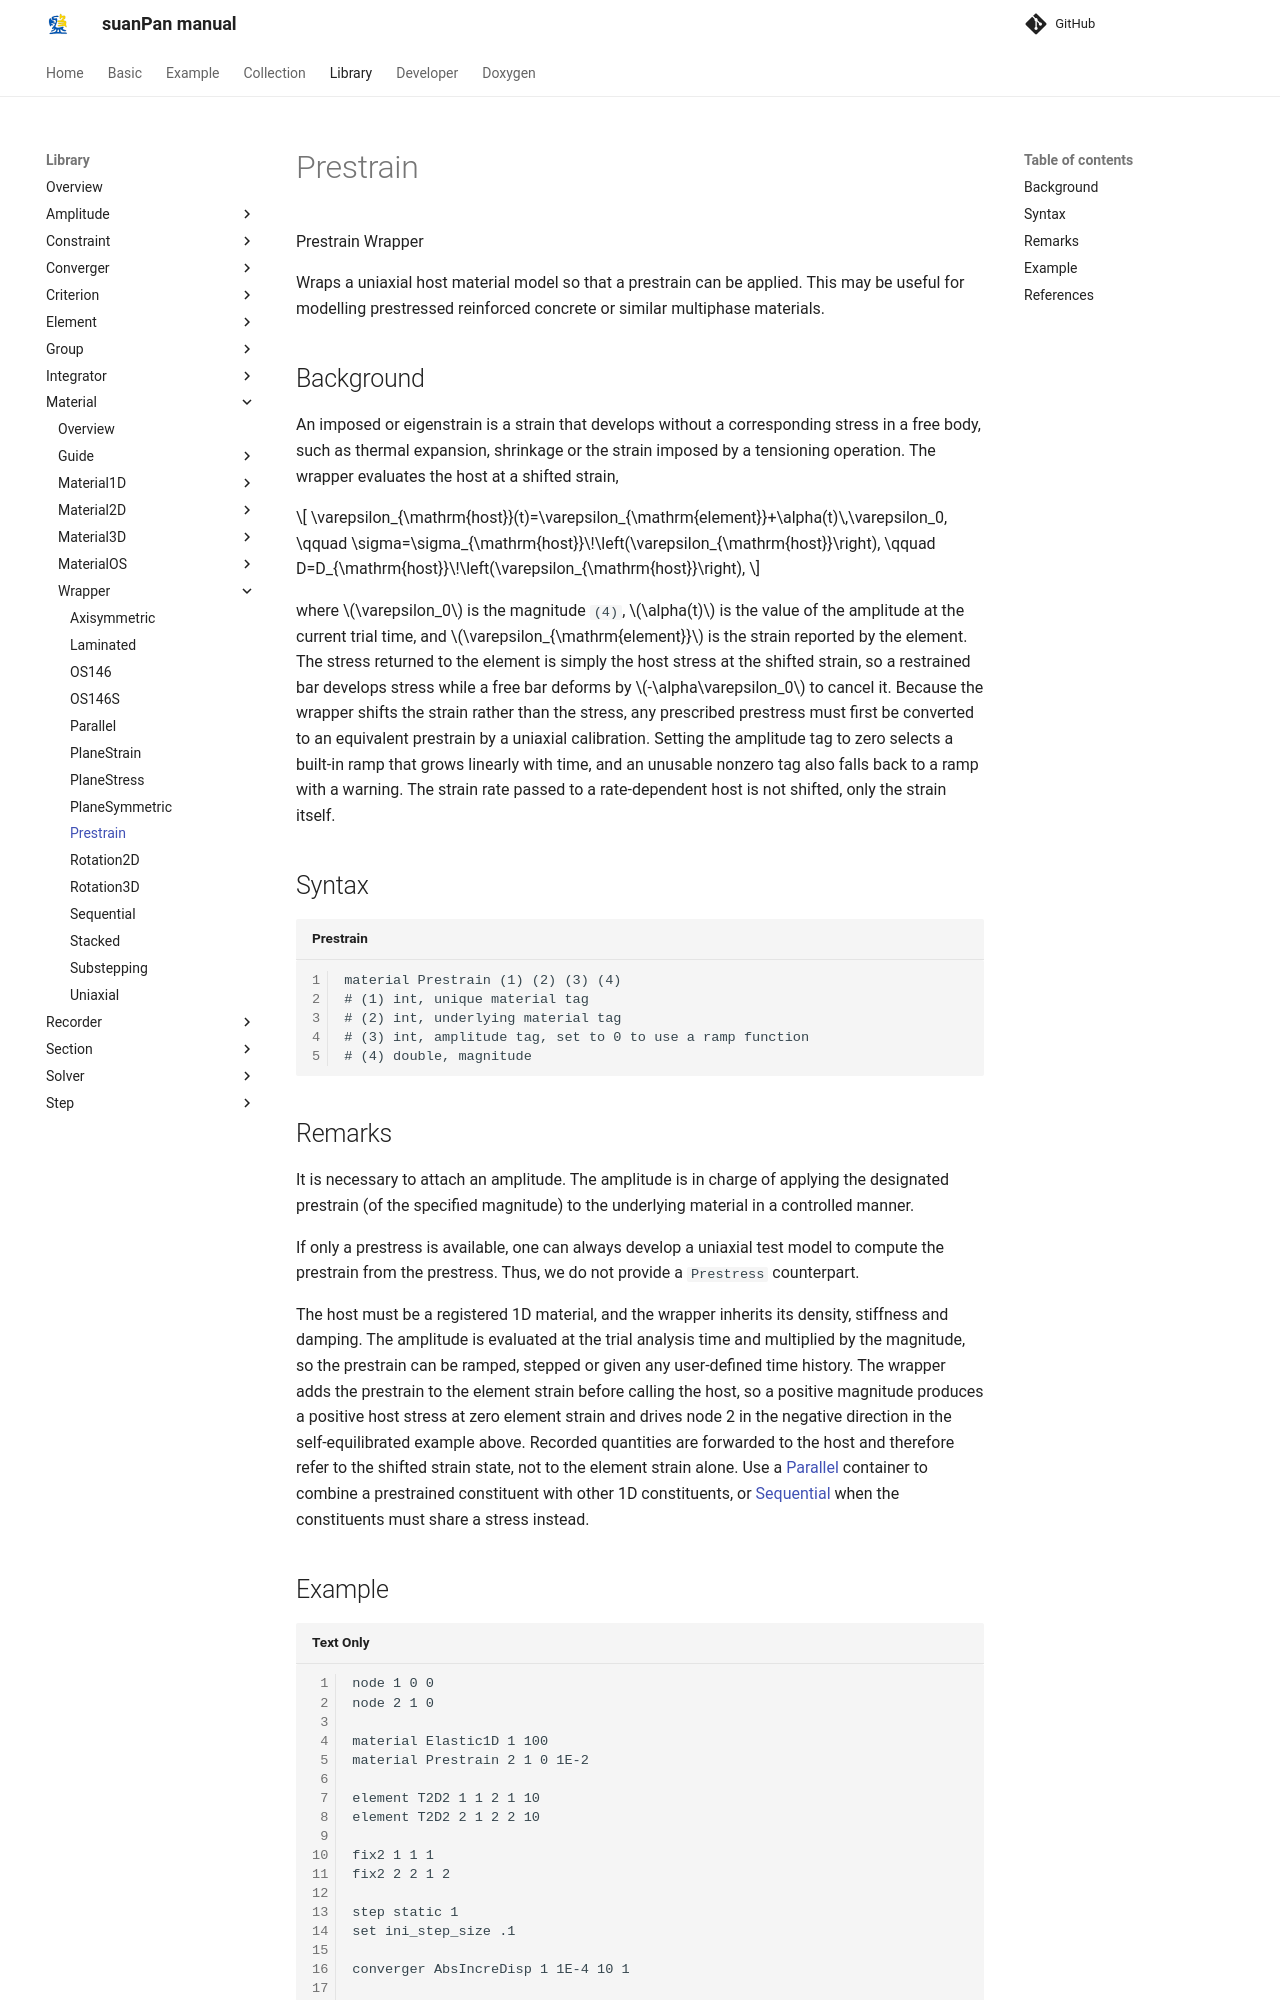

repository: TLCFEM/suanPan-manual · page: 4.4/Library/Material/Wrapper/Prestrain/index.html · generator: mkdocs

# Prestrain

Prestrain Wrapper

Wraps a uniaxial host material model so that a prestrain can be applied.
This may be useful for modelling prestressed reinforced concrete or similar multiphase materials.

## Background

An imposed or eigenstrain is a strain that develops without a corresponding stress in a free body, such as thermal expansion, shrinkage or the strain imposed by a tensioning operation.
The wrapper evaluates the host at a shifted strain,

$$
\varepsilon_{\mathrm{host}}(t)=\varepsilon_{\mathrm{element}}+\alpha(t)\,\varepsilon_0,
\qquad
\sigma=\sigma_{\mathrm{host}}\!\left(\varepsilon_{\mathrm{host}}\right),
\qquad
D=D_{\mathrm{host}}\!\left(\varepsilon_{\mathrm{host}}\right),
$$

where $$\varepsilon_0$$ is the magnitude `(4)`, $$\alpha(t)$$ is the value of the amplitude at the current trial time, and $$\varepsilon_{\mathrm{element}}$$ is the strain reported by the element.
The stress returned to the element is simply the host stress at the shifted strain, so a restrained bar develops stress while a free bar deforms by $$-\alpha\varepsilon_0$$ to cancel it.
Because the wrapper shifts the strain rather than the stress, any prescribed prestress must first be converted to an equivalent prestrain by a uniaxial calibration.
Setting the amplitude tag to zero selects a built-in ramp that grows linearly with time, and an unusable nonzero tag also falls back to a ramp with a warning.
The strain rate passed to a rate-dependent host is not shifted, only the strain itself.

## Syntax

```text title="Prestrain"
material Prestrain (1) (2) (3) (4)
# (1) int, unique material tag
# (2) int, underlying material tag
# (3) int, amplitude tag, set to 0 to use a ramp function
# (4) double, magnitude
```

## Remarks

It is necessary to attach an amplitude.
The amplitude is in charge of applying the designated prestrain (of the specified magnitude) to the underlying material in a controlled manner.

If only a prestress is available, one can always develop a uniaxial test model to compute the prestrain from the prestress.
Thus, we do not provide a `Prestress` counterpart.

The host must be a registered 1D material, and the wrapper inherits its density, stiffness and damping.
The amplitude is evaluated at the trial analysis time and multiplied by the magnitude, so the prestrain can be ramped, stepped or given any user-defined time history.
The wrapper adds the prestrain to the element strain before calling the host, so a positive magnitude produces a positive host stress at zero element strain and drives node 2 in the negative direction in the self-equilibrated example above.
Recorded quantities are forwarded to the host and therefore refer to the shifted strain state, not to the element strain alone.
Use a [Parallel](Parallel.md) container to combine a prestrained constituent with other 1D constituents, or [Sequential](Sequential.md) when the constituents must share a stress instead.
